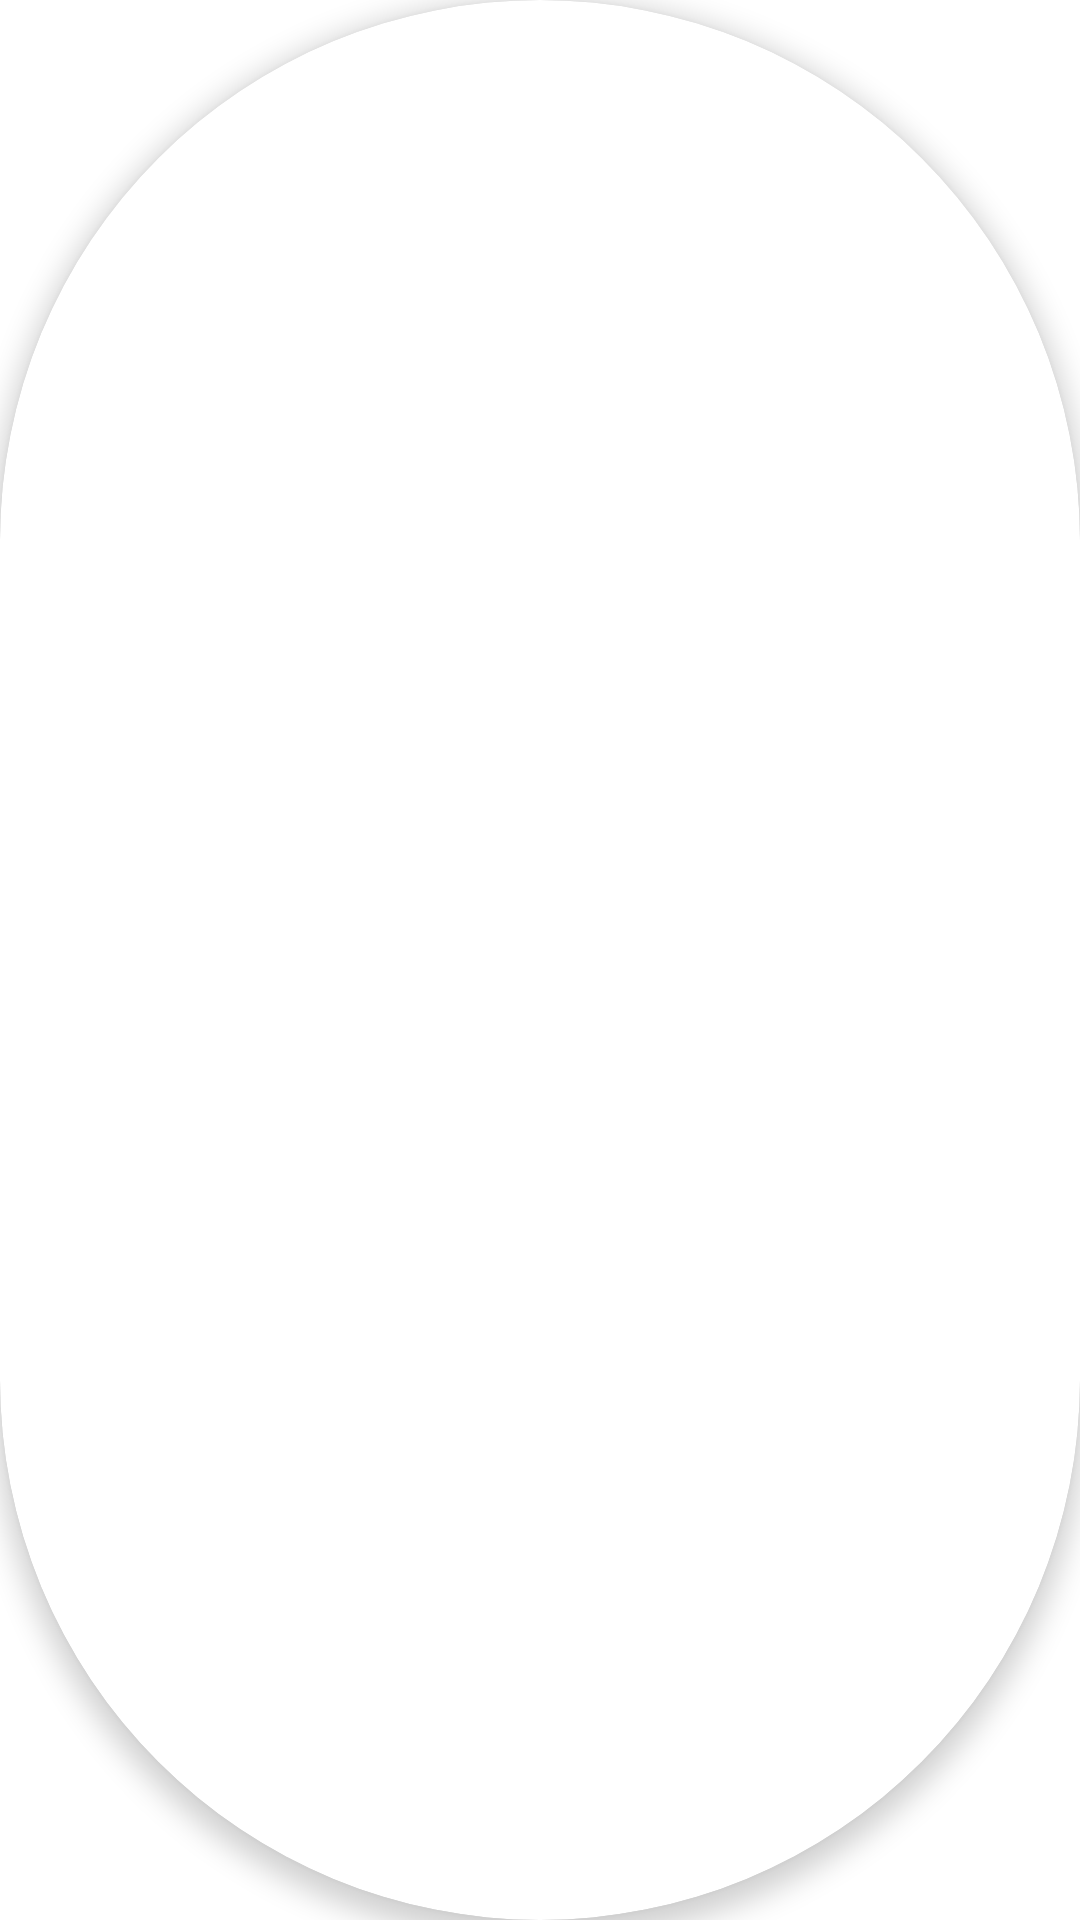

Reconstruct the res/layout file that produces this screen, plus the resources it refers to.
<!-- AndroidManifest.xml: application theme Theme.MenDoFeelInternshipAssignment -->
<!-- res/layout/dialog_progress.xml -->
<?xml version="1.0" encoding="utf-8"?>

<androidx.cardview.widget.CardView
    xmlns:android="http://schemas.android.com/apk/res/android"
    xmlns:app="http://schemas.android.com/apk/res-auto"
    xmlns:tools="http://schemas.android.com/tools"
    app:cardCornerRadius="1000dp"
    android:layout_gravity="center"
    app:cardElevation="5dp"
    android:background="@drawable/dialog_bg"
    android:layout_width="wrap_content"
    android:layout_height="wrap_content"
    android:layout_marginTop="0dp">

    <ProgressBar
        android:layout_margin="4dp"
        android:layout_width="wrap_content"
        android:layout_height="wrap_content"
        android:progress="?attr/colorPrimary"
        android:progressTint="?attr/colorPrimary"
        android:indeterminate="true"/>

</androidx.cardview.widget.CardView>
<!-- resources referenced by this layout -->
<resources>
  <!-- drawable dialog_bg (drawable) -->
  <?xml version="1.0" encoding="utf-8"?>
  
  <shape xmlns:android="http://schemas.android.com/apk/res/android">
      <solid
          android:color="@color/white"/>
      <corners
          android:radius="100dp" />
      <padding
          android:left="10dp"
          android:top="10dp"
          android:right="10dp"
          android:bottom="10dp" />
  </shape>
  <style name="Theme.MenDoFeelInternshipAssignment" parent="Theme.MaterialComponents.DayNight.DarkActionBar">
          
          <item name="colorPrimary">@color/purple_500</item>
          <item name="colorPrimaryVariant">@color/purple_700</item>
          <item name="colorOnPrimary">@color/white</item>
          
          <item name="colorSecondary">@color/teal_200</item>
          <item name="colorSecondaryVariant">@color/teal_700</item>
          <item name="colorOnSecondary">@color/black</item>
          
          <item name="android:statusBarColor" tools:targetApi="l">?attr/colorPrimaryVariant</item>
          
      </style>
  <color name="white">#FFFFFFFF</color>
  <color name="purple_500">#FF6200EE</color>
  <color name="purple_700">#FF3700B3</color>
  <color name="teal_200">#FF03DAC5</color>
  <color name="teal_700">#FF018786</color>
  <color name="black">#FF000000</color>
</resources>
